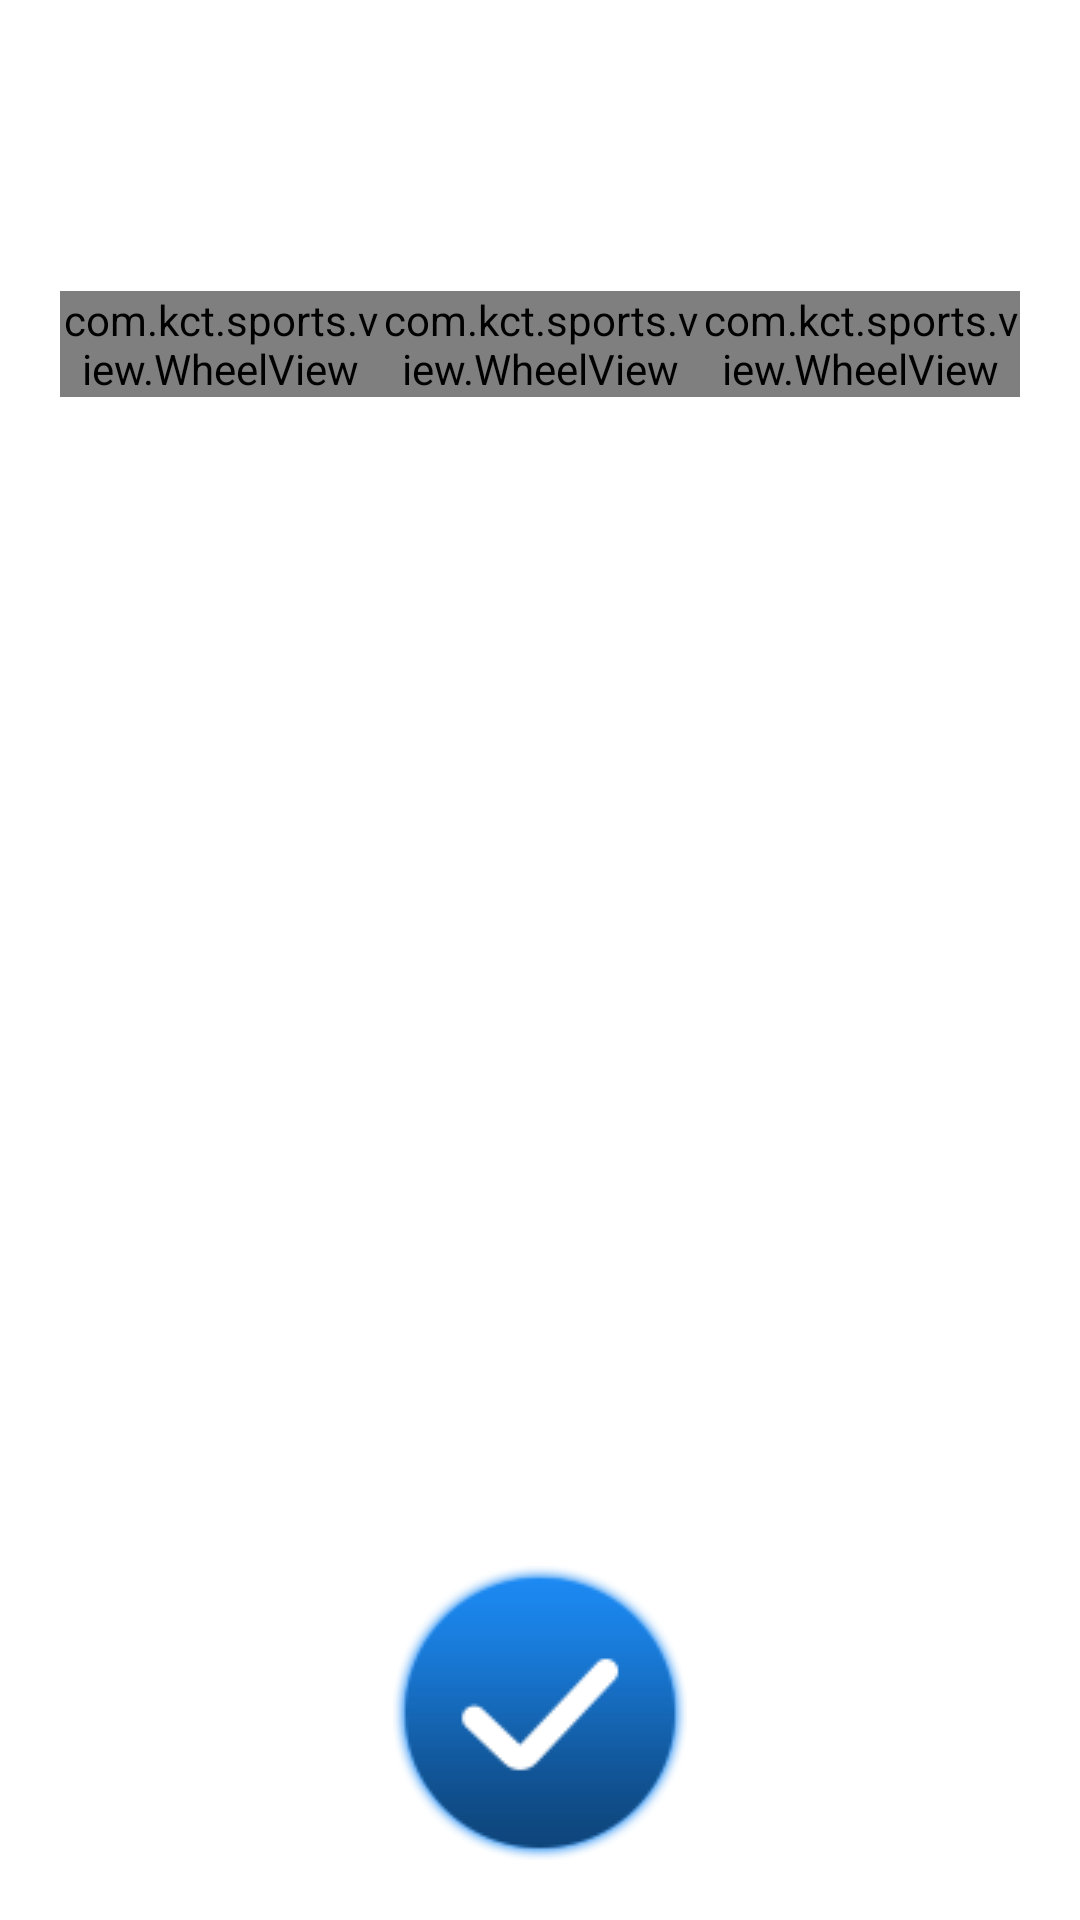

Reconstruct the res/layout file that produces this screen, plus the resources it refers to.
<!-- AndroidManifest.xml: application theme AppTheme -->
<!-- res/layout/setting_set_heartrate.xml -->
<?xml version="1.0" encoding="utf-8"?>
<RelativeLayout android:layout_width="fill_parent" android:layout_height="fill_parent"
  xmlns:android="http://schemas.android.com/apk/res/android">
    <LinearLayout android:gravity="center" android:orientation="vertical" android:layout_width="fill_parent" android:layout_height="wrap_content">
        <TextView android:textSize="20.0sp" android:textColor="@color/white" android:gravity="center" android:id="@+id/set_what" android:paddingTop="20.0dip" android:layout_width="fill_parent" android:layout_height="wrap_content" android:text="@string/heartrate_date" />
        <LinearLayout android:gravity="center" android:layout_gravity="center" android:orientation="horizontal" android:background="@android:color/transparent" android:paddingLeft="20.0dip" android:paddingTop="50.0dip" android:paddingRight="20.0dip" android:layout_width="fill_parent" android:layout_height="wrap_content">
            <com.kct.sports.view.WheelView android:gravity="center" android:layout_gravity="center" android:id="@+id/hundred" android:layout_width="0.0dip" android:layout_height="wrap_content" android:layout_weight="1.0" />
            <TextView android:textColor="@android:color/white" android:gravity="center" android:id="@+id/seperate" android:visibility="gone" android:layout_width="8.0dip" android:layout_height="fill_parent" android:layout_marginBottom="10.0dip" />
            <com.kct.sports.view.WheelView android:gravity="center" android:layout_gravity="center" android:id="@+id/ten" android:layout_width="0.0dip" android:layout_height="wrap_content" android:layout_weight="1.0" />
            <TextView android:textColor="@android:color/white" android:gravity="center" android:id="@+id/seperate2" android:visibility="gone" android:layout_width="8.0dip" android:layout_height="fill_parent" android:layout_marginBottom="10.0dip" />
            <TextView android:textColor="@android:color/white" android:gravity="center" android:id="@+id/seperate3" android:visibility="gone" android:layout_width="3.0dip" android:layout_height="fill_parent" android:layout_marginBottom="10.0dip" />
            <com.kct.sports.view.WheelView android:gravity="center" android:layout_gravity="center" android:id="@+id/bit" android:layout_width="0.0dip" android:layout_height="wrap_content" android:layout_weight="1.0" />
            <TextView android:textColor="@android:color/white" android:gravity="center" android:id="@+id/seperate4" android:visibility="gone" android:layout_width="3.0dip" android:layout_height="fill_parent" android:layout_marginBottom="10.0dip" />
        </LinearLayout>
    </LinearLayout>
    <Button android:id="@+id/finish" android:background="@drawable/ok" android:layout_width="wrap_content" android:layout_height="wrap_content" android:layout_marginBottom="20.0dip" android:layout_alignParentBottom="true" android:layout_centerHorizontal="true" />
</RelativeLayout>
<!-- resources referenced by this layout -->
<resources>
  <color name="white">#ffffffff</color>
  <!-- drawable ok: png bitmap (drawable-mdpi-v4, 5368 bytes) -->
  <string name="heartrate_date">Heartrate</string>
  <style name="AppTheme" parent="@style/AppBaseTheme" />
  <style name="AppBaseTheme" parent="@android:style/Theme.Light" />
</resources>
